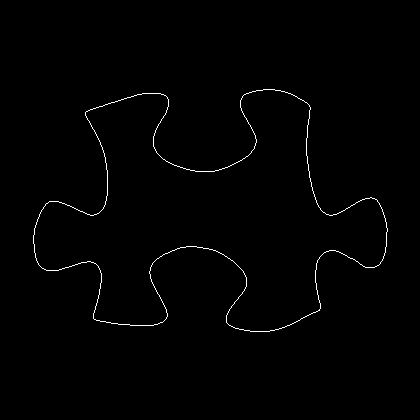

The file beside this chart, header and first rows:
33, 235
33, 236
33, 237
33, 238
33, 239
33, 240
33, 241
33, 242
33, 243
34, 244
34, 245
34, 246
34, 247
34, 248
34, 249
34, 250
34, 251
34, 252
35, 253
35, 254
35, 255
35, 256
35, 257
36, 258
36, 259
36, 260
37, 261
37, 262
38, 263
38, 264
39, 265
40, 266
41, 267
42, 268
43, 268
44, 269
45, 269
46, 270
47, 270
48, 270
49, 270
50, 270
51, 270
52, 270
53, 270
54, 270
55, 270
56, 270
57, 270
58, 270
59, 269
60, 269
61, 269
62, 268
63, 268
64, 268
65, 267
66, 267
67, 267
68, 267
69, 266
... 1,321 more rows
